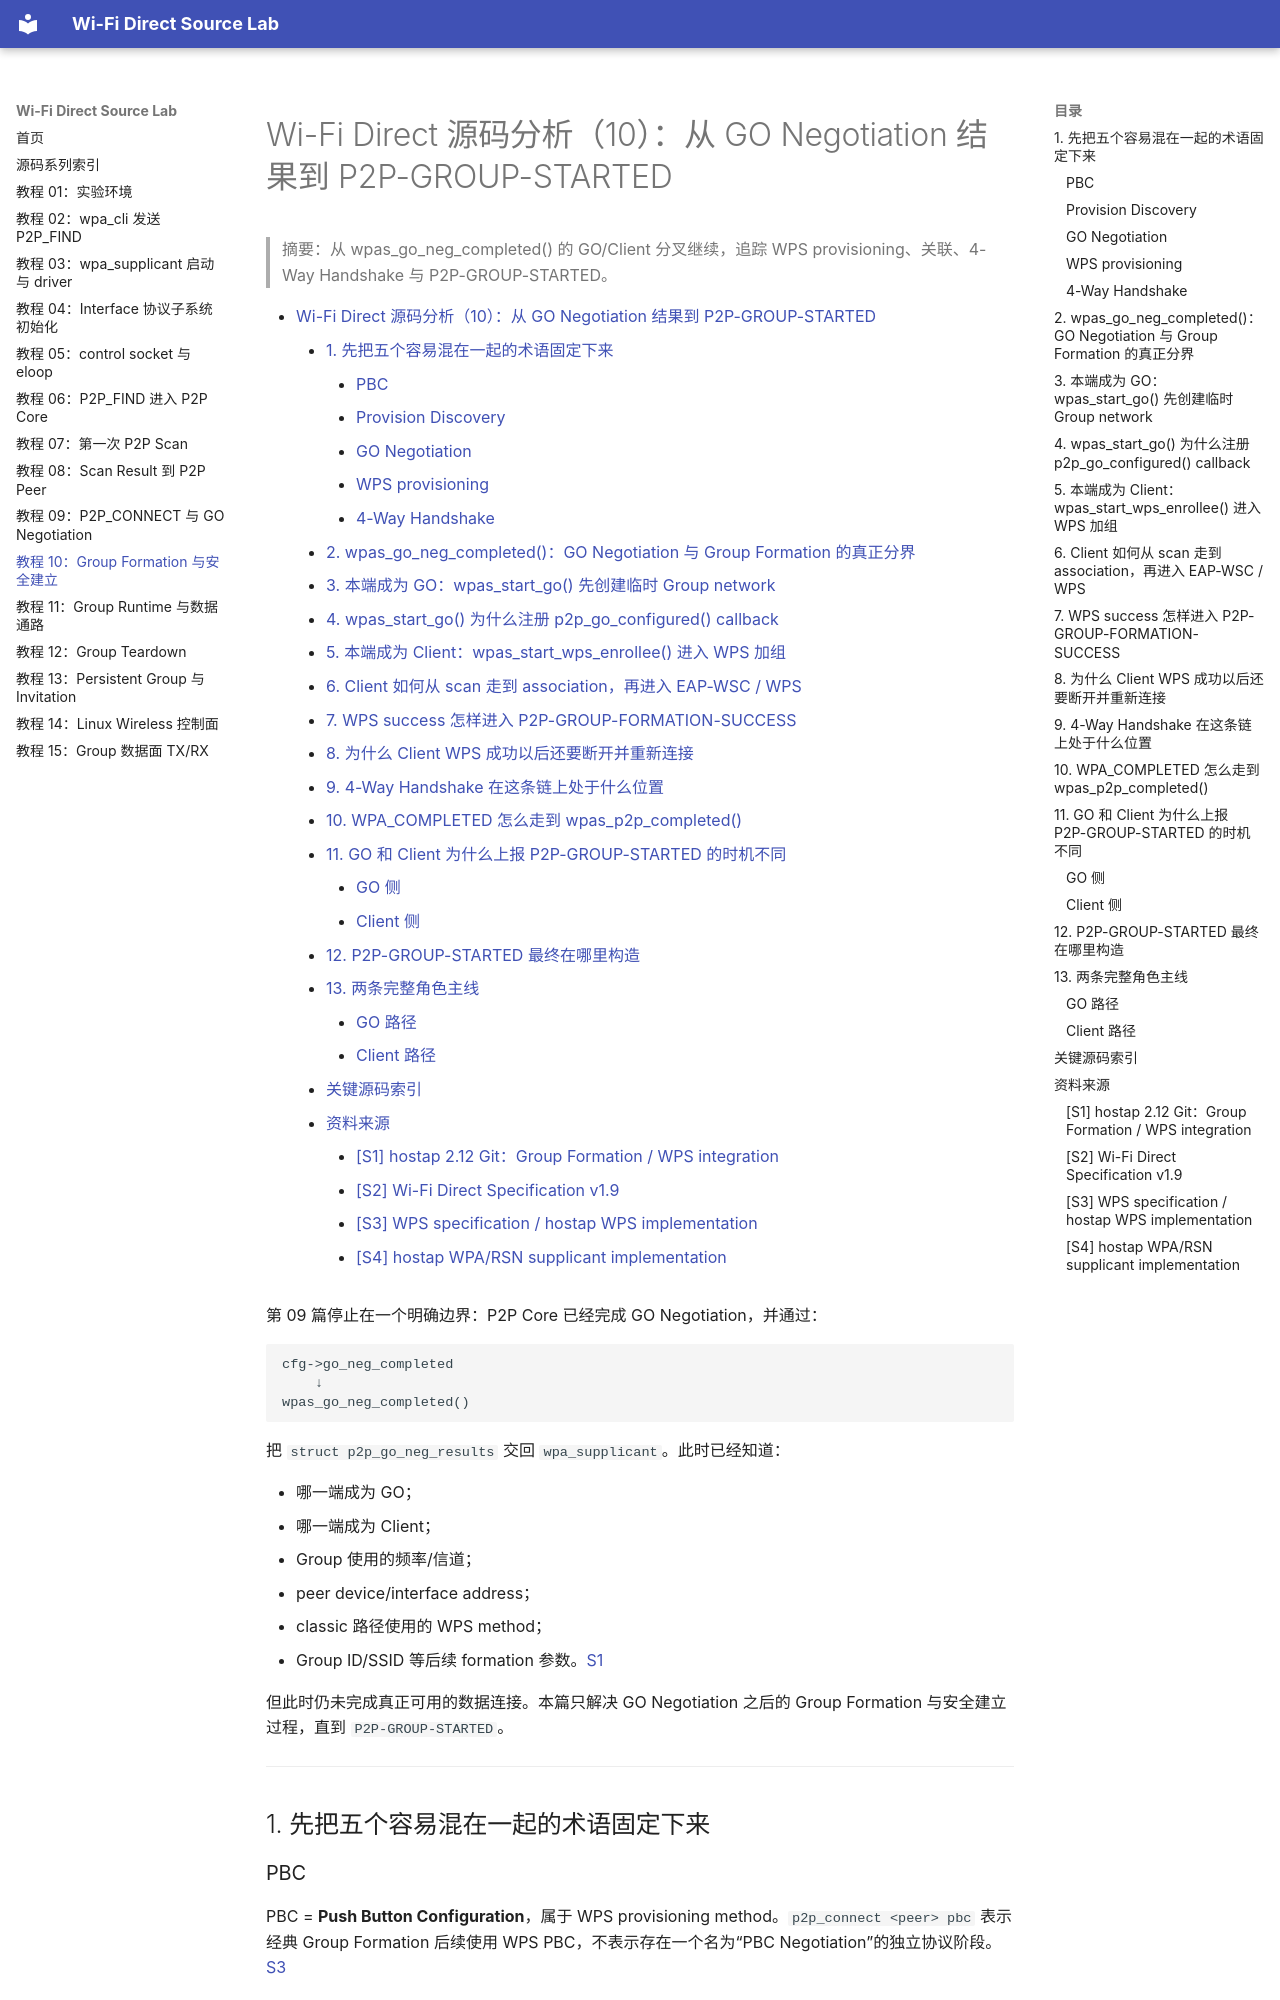

repository: wdfk-prog/wifi-direct · page: 10-group-formation-security/index.html · generator: mkdocs

<meta name="referrer" content="no-referrer" />

# Wi-Fi Direct 源码分析（10）：从 GO Negotiation 结果到 P2P-GROUP-STARTED

> 摘要：从 wpas_go_neg_completed() 的 GO/Client 分叉继续，追踪 WPS provisioning、关联、4-Way Handshake 与 P2P-GROUP-STARTED。

[TOC]

第 09 篇停止在一个明确边界：P2P Core 已经完成 GO Negotiation，并通过：

```text
cfg->go_neg_completed
    ↓
wpas_go_neg_completed()
```

把 `struct p2p_go_neg_results` 交回 `wpa_supplicant`。此时已经知道：

- 哪一端成为 GO；
- 哪一端成为 Client；
- Group 使用的频率/信道；
- peer device/interface address；
- classic 路径使用的 WPS method；
- Group ID/SSID 等后续 formation 参数。[S1](#source-s1)

但此时仍未完成真正可用的数据连接。本篇只解决 GO Negotiation 之后的 Group Formation 与安全建立过程，直到 `P2P-GROUP-STARTED`。

---

## 1. 先把五个容易混在一起的术语固定下来

### PBC

PBC = **Push Button Configuration**，属于 WPS provisioning method。`p2p_connect <peer> pbc` 表示经典 Group Formation 后续使用 WPS PBC，不表示存在一个名为“PBC Negotiation”的独立协议阶段。[S3](#source-s3)

### Provision Discovery

Provision Discovery 是第 09 篇已经分析的可选 P2P Public Action exchange，用于在 GO Negotiation 前确认 provisioning/config method。它不是 WPS credential exchange 本身。

### GO Negotiation

GO Negotiation 解决 GO/Client 角色、Channel List、Operating Channel、Interface Address、Configuration Timeout 等 Group Formation 参数。它结束时产生 `p2p_go_neg_results`，但并不直接建立最终 WPA 数据链路。[S2](#source-s2)

### WPS provisioning

经典 Wi-Fi Direct Group Formation 中，GO 作为 WPS Registrar，Client 作为 WPS Enrollee。双方通过 EAP-WSC/WPS exchange，把 Client 真正加入 Group 所需的 SSID 和安全 credential 交付下来。[S3](#source-s3)

### 4-Way Handshake

WPS 得到 credential 后，Client 还要使用正常 WPA/RSN 安全流程重新建立数据连接。4-Way Handshake 使用 EAPOL-Key M1/M2/M3/M4 派生、确认和安装 PTK，并完成 GTK 等组密钥分发；成功后 supplicant 进入 `WPA_COMPLETED`。这一步才代表 Client 的加密数据端口真正具备正常工作条件。[S4](#source-s4)

所以 classic 主线是：

```mermaid
flowchart LR
    A["GO Negotiation"] --> B["角色/信道/Group 参数"]
    B --> C["WPS provisioning"]
    C --> D["得到 WPA/RSN credential"]
    D --> E["重新关联"]
    E --> F["4-Way Handshake"]
    F --> G["WPA_COMPLETED"]
```

---

<a id="idx-role"></a>
